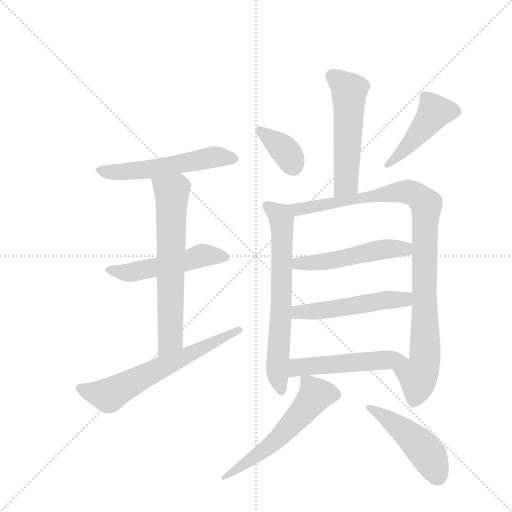
t = 0.00 s
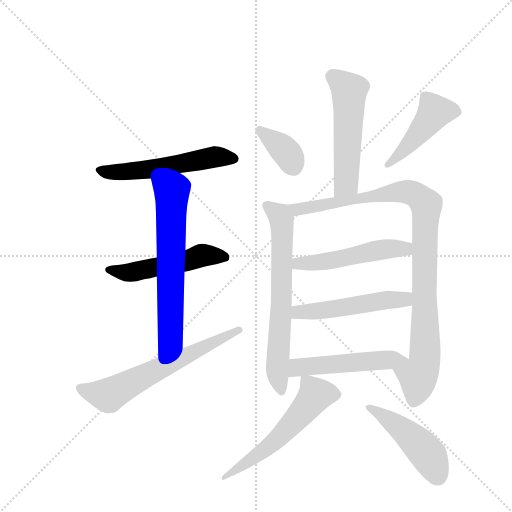
t = 2.00 s
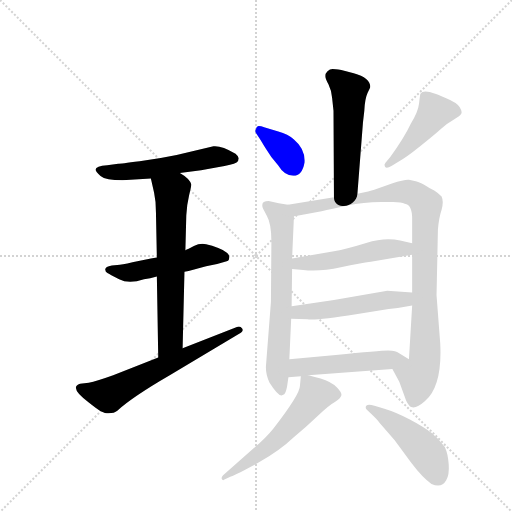
t = 3.99 s
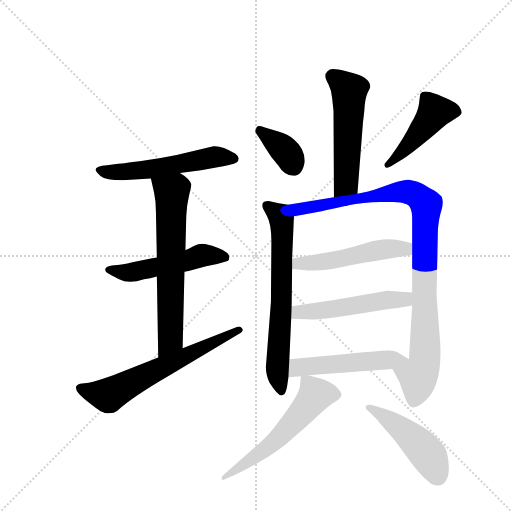
t = 5.99 s
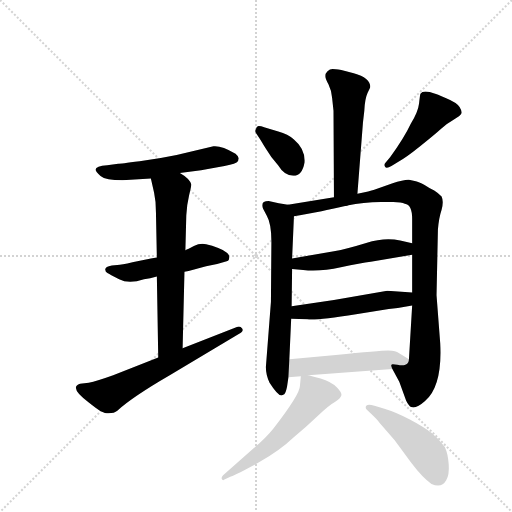
t = 7.99 s
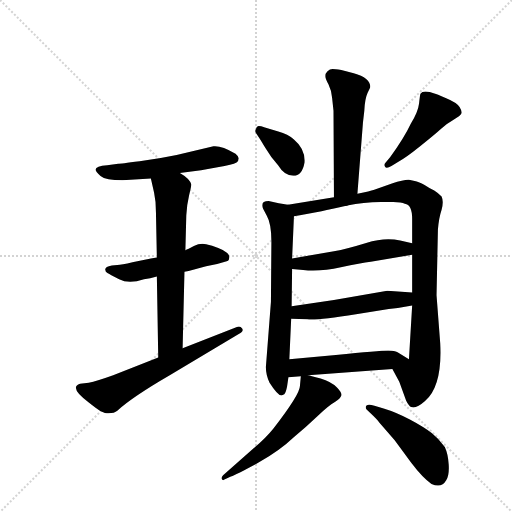
t = 9.98 s

The animated SVG that drew these frames (rendered in a browser with its animation timeline set to each time). Animation: 14 CSS @keyframes rules; one cycle of 9.98 s.

<svg version="1.1" viewBox="0 0 1024 1024" xmlns="http://www.w3.org/2000/svg">
  <g stroke="lightgray" stroke-dasharray="1,1" stroke-width="1" transform="scale(4, 4)">
    <line x1="0" y1="0" x2="256" y2="256"></line>
    <line x1="256" y1="0" x2="0" y2="256"></line>
    <line x1="128" y1="0" x2="128" y2="256"></line>
    <line x1="0" y1="128" x2="256" y2="128"></line>
  </g>
  <g transform="scale(0.92, -0.92) translate(60, -900)">
    <style type="text/css">
      
        @keyframes keyframes0 {
          from {
            stroke: blue;
            stroke-dashoffset: 552;
            stroke-width: 128;
          }
          64% {
            animation-timing-function: step-end;
            stroke: blue;
            stroke-dashoffset: 0;
            stroke-width: 128;
          }
          to {
            stroke: black;
            stroke-width: 1024;
          }
        }
        #make-me-a-hanzi-animation-0 {
          animation: keyframes0 0.69921875s both;
          animation-delay: 0s;
          animation-timing-function: linear;
        }
      
        @keyframes keyframes1 {
          from {
            stroke: blue;
            stroke-dashoffset: 512;
            stroke-width: 128;
          }
          63% {
            animation-timing-function: step-end;
            stroke: blue;
            stroke-dashoffset: 0;
            stroke-width: 128;
          }
          to {
            stroke: black;
            stroke-width: 1024;
          }
        }
        #make-me-a-hanzi-animation-1 {
          animation: keyframes1 0.6666666666666666s both;
          animation-delay: 0.69921875s;
          animation-timing-function: linear;
        }
      
        @keyframes keyframes2 {
          from {
            stroke: blue;
            stroke-dashoffset: 657;
            stroke-width: 128;
          }
          68% {
            animation-timing-function: step-end;
            stroke: blue;
            stroke-dashoffset: 0;
            stroke-width: 128;
          }
          to {
            stroke: black;
            stroke-width: 1024;
          }
        }
        #make-me-a-hanzi-animation-2 {
          animation: keyframes2 0.78466796875s both;
          animation-delay: 1.3658854166666665s;
          animation-timing-function: linear;
        }
      
        @keyframes keyframes3 {
          from {
            stroke: blue;
            stroke-dashoffset: 633;
            stroke-width: 128;
          }
          67% {
            animation-timing-function: step-end;
            stroke: blue;
            stroke-dashoffset: 0;
            stroke-width: 128;
          }
          to {
            stroke: black;
            stroke-width: 1024;
          }
        }
        #make-me-a-hanzi-animation-3 {
          animation: keyframes3 0.76513671875s both;
          animation-delay: 2.1505533854166665s;
          animation-timing-function: linear;
        }
      
        @keyframes keyframes4 {
          from {
            stroke: blue;
            stroke-dashoffset: 539;
            stroke-width: 128;
          }
          64% {
            animation-timing-function: step-end;
            stroke: blue;
            stroke-dashoffset: 0;
            stroke-width: 128;
          }
          to {
            stroke: black;
            stroke-width: 1024;
          }
        }
        #make-me-a-hanzi-animation-4 {
          animation: keyframes4 0.6886393229166666s both;
          animation-delay: 2.9156901041666665s;
          animation-timing-function: linear;
        }
      
        @keyframes keyframes5 {
          from {
            stroke: blue;
            stroke-dashoffset: 363;
            stroke-width: 128;
          }
          54% {
            animation-timing-function: step-end;
            stroke: blue;
            stroke-dashoffset: 0;
            stroke-width: 128;
          }
          to {
            stroke: black;
            stroke-width: 1024;
          }
        }
        #make-me-a-hanzi-animation-5 {
          animation: keyframes5 0.54541015625s both;
          animation-delay: 3.604329427083333s;
          animation-timing-function: linear;
        }
      
        @keyframes keyframes6 {
          from {
            stroke: blue;
            stroke-dashoffset: 457;
            stroke-width: 128;
          }
          60% {
            animation-timing-function: step-end;
            stroke: blue;
            stroke-dashoffset: 0;
            stroke-width: 128;
          }
          to {
            stroke: black;
            stroke-width: 1024;
          }
        }
        #make-me-a-hanzi-animation-6 {
          animation: keyframes6 0.6219075520833334s both;
          animation-delay: 4.149739583333333s;
          animation-timing-function: linear;
        }
      
        @keyframes keyframes7 {
          from {
            stroke: blue;
            stroke-dashoffset: 676;
            stroke-width: 128;
          }
          69% {
            animation-timing-function: step-end;
            stroke: blue;
            stroke-dashoffset: 0;
            stroke-width: 128;
          }
          to {
            stroke: black;
            stroke-width: 1024;
          }
        }
        #make-me-a-hanzi-animation-7 {
          animation: keyframes7 0.8001302083333334s both;
          animation-delay: 4.771647135416666s;
          animation-timing-function: linear;
        }
      
        @keyframes keyframes8 {
          from {
            stroke: blue;
            stroke-dashoffset: 995;
            stroke-width: 128;
          }
          76% {
            animation-timing-function: step-end;
            stroke: blue;
            stroke-dashoffset: 0;
            stroke-width: 128;
          }
          to {
            stroke: black;
            stroke-width: 1024;
          }
        }
        #make-me-a-hanzi-animation-8 {
          animation: keyframes8 1.0597330729166667s both;
          animation-delay: 5.571777343749999s;
          animation-timing-function: linear;
        }
      
        @keyframes keyframes9 {
          from {
            stroke: blue;
            stroke-dashoffset: 510;
            stroke-width: 128;
          }
          62% {
            animation-timing-function: step-end;
            stroke: blue;
            stroke-dashoffset: 0;
            stroke-width: 128;
          }
          to {
            stroke: black;
            stroke-width: 1024;
          }
        }
        #make-me-a-hanzi-animation-9 {
          animation: keyframes9 0.6650390625s both;
          animation-delay: 6.631510416666666s;
          animation-timing-function: linear;
        }
      
        @keyframes keyframes10 {
          from {
            stroke: blue;
            stroke-dashoffset: 512;
            stroke-width: 128;
          }
          63% {
            animation-timing-function: step-end;
            stroke: blue;
            stroke-dashoffset: 0;
            stroke-width: 128;
          }
          to {
            stroke: black;
            stroke-width: 1024;
          }
        }
        #make-me-a-hanzi-animation-10 {
          animation: keyframes10 0.6666666666666666s both;
          animation-delay: 7.296549479166666s;
          animation-timing-function: linear;
        }
      
        @keyframes keyframes11 {
          from {
            stroke: blue;
            stroke-dashoffset: 510;
            stroke-width: 128;
          }
          62% {
            animation-timing-function: step-end;
            stroke: blue;
            stroke-dashoffset: 0;
            stroke-width: 128;
          }
          to {
            stroke: black;
            stroke-width: 1024;
          }
        }
        #make-me-a-hanzi-animation-11 {
          animation: keyframes11 0.6650390625s both;
          animation-delay: 7.963216145833333s;
          animation-timing-function: linear;
        }
      
        @keyframes keyframes12 {
          from {
            stroke: blue;
            stroke-dashoffset: 573;
            stroke-width: 128;
          }
          65% {
            animation-timing-function: step-end;
            stroke: blue;
            stroke-dashoffset: 0;
            stroke-width: 128;
          }
          to {
            stroke: black;
            stroke-width: 1024;
          }
        }
        #make-me-a-hanzi-animation-12 {
          animation: keyframes12 0.71630859375s both;
          animation-delay: 8.628255208333332s;
          animation-timing-function: linear;
        }
      
        @keyframes keyframes13 {
          from {
            stroke: blue;
            stroke-dashoffset: 474;
            stroke-width: 128;
          }
          61% {
            animation-timing-function: step-end;
            stroke: blue;
            stroke-dashoffset: 0;
            stroke-width: 128;
          }
          to {
            stroke: black;
            stroke-width: 1024;
          }
        }
        #make-me-a-hanzi-animation-13 {
          animation: keyframes13 0.6357421875s both;
          animation-delay: 9.344563802083332s;
          animation-timing-function: linear;
        }
      
    </style>
    
      <path d="M 331 524 L 377 530 L 428 539 L 440 542 Q 459 545 459 556 Q 459 560 452 566 Q 421 584 404 582 L 324 563 Q 286 555 243.5 549.5 Q 201 544 197 544 L 173 541 Q 148 539 148 532 Q 147 527 158.5 517.5 Q 170 508 206 508 L 268 512 L 331 524 Z" fill="lightgray"></path>
    
      <path d="M 281 340 L 268 338 L 228 330 Q 204 324 195 324 L 183 323 Q 167 320 169 313 Q 169 309 173.5 306.5 Q 178 304 199 293 Q 220 282 253 293 Q 266 294 281 299 L 341 309 L 350 311 L 388 321 L 412 326 L 429 331 Q 438 332 438 338 Q 440 344 434 350 Q 428 356 414.5 361 Q 401 366 388 369 Q 375 372 361.5 365 Q 348 358 343 356 L 281 340 Z" fill="lightgray"></path>
    
      <path d="M 268 512 L 275 481 Q 279 463 279 439 L 281 340 L 281 299 L 284 123 C 285 93 336 113 337 143 L 341 309 L 343 356 L 345 432 Q 346 454 351 475 Q 356 496 356 499 Q 352 512 331 524 C 306 541 261 541 268 512 Z" fill="lightgray"></path>
    
      <path d="M 284 123 L 186 84 Q 150 71 133 68 L 114 66 Q 89 58 133 25 L 147 14 Q 158 5 168 2 Q 187 0 195 7 Q 228 37 309 84 L 459 174 Q 471 180 466.5 186 Q 462 192 455 189 L 337 143 L 284 123 Z" fill="lightgray"></path>
    
      <path d="M 717 479 L 729 633 L 732 659 Q 733 685 739 698 Q 745 710 745 711 Q 745 731 709 741 L 682 748 Q 668 750 663 750 Q 657 750 652 745 Q 647 740 647 735 Q 647 730 654 717 Q 661 703 662 687 L 665 659 L 666 471 C 666 441 715 449 717 479 Z" fill="lightgray"></path>
    
      <path d="M 516 623 Q 503 627 500.5 625.5 Q 498 624 497 621 Q 496 618 495 616 Q 494 614 500 605.5 Q 506 597 517 578 Q 528 559 545 540 Q 558 518 577.5 518 Q 597 518 602 547 Q 604 576 579 597 Q 566 608 545 614 L 516 623 Z" fill="lightgray"></path>
    
      <path d="M 807 549 Q 821 556 854 582.5 Q 887 609 899 620 Q 911 631 926 639.5 Q 941 648 943 653 Q 945 658 939 667.5 Q 933 677 910 686.5 Q 887 696 886 696 Q 860 706 854 696 Q 853 693 851 675 Q 849 657 833 631 Q 819 601 788 558 L 778 546 Q 774 542 777 537.5 Q 780 533 791 539 L 807 549 Z" fill="lightgray"></path>
    
      <path d="M 566 455 L 546 458 L 524 463 Q 505 463 512 446 L 520 431 Q 530 414 530 375 L 529 244 L 518 102 Q 518 84 526 68 Q 544 40 552 40 L 558 43 Q 561 45 564 59 L 567 80 L 569 119 L 573 207 L 574 234 L 575 315 L 575 338 L 579 430 C 580 453 580 453 566 455 Z" fill="lightgray"></path>
    
      <path d="M 793 98 L 808 70 L 823 29 Q 829 17 834 15 Q 845 11 864 28 Q 902 61 897 154 L 889 258 L 892 401 Q 894 426 900 444 Q 905 462 900 473 Q 892 481 884 486 Q 875 490 863 498 Q 850 505 844 506 L 829 509 Q 820 510 792 501 L 752 487 Q 746 485 717 479 L 666 471 L 566 455 C 536 450 549 425 579 430 L 592 432 L 639 441 Q 660 445 695 453 Q 730 461 768 461 L 795 461 Q 813 461 820 457 Q 836 455 836 424 L 836 371 L 836 346 L 836 264 L 836 236 L 829 119 C 827 89 779 124 793 98 Z" fill="lightgray"></path>
    
      <path d="M 575 315 L 599 313 Q 636 309 681 319 Q 725 328 746 331 L 836 346 C 866 351 865 364 836 371 L 810 377 Q 778 385 736 372 Q 694 359 666 354 L 575 338 C 545 333 545 317 575 315 Z" fill="lightgray"></path>
    
      <path d="M 573 207 L 608 206 Q 627 203 714 217 L 785 228 Q 810 231 836 236 C 865 241 866 262 836 264 L 782 268 L 666 248 L 574 234 C 544 229 543 208 573 207 Z" fill="lightgray"></path>
    
      <path d="M 610 84 L 793 98 C 823 100 855 103 829 119 L 806 133 Q 802 137 784 138 Q 765 138 670 128 L 569 119 C 539 116 537 78 567 80 L 594 82 L 610 84 Z" fill="lightgray"></path>
    
      <path d="M 594 82 L 592 61 Q 592 43 534 -32 Q 518 -52 492 -74 L 425 -133 Q 421 -137 422 -141 Q 424 -146 429 -142 L 442 -136 Q 455 -131 503 -105 Q 550 -78 578 -51 Q 605 -29 630 -5 Q 655 19 668 26 Q 680 33 682 40 Q 684 46 672 58 Q 660 70 637 77 Q 613 83 610 84 C 595 88 595 88 594 82 Z" fill="lightgray"></path>
    
      <path d="M 754 18 Q 735 24 735 14 Q 735 12 737 10 L 745 2 Q 760 -12 764 -18 L 798 -57 L 834 -106 Q 859 -139 878 -152 Q 900 -162 910 -144 Q 917 -133 915.5 -110 Q 914 -87 907 -72 Q 894 -54 878.5 -41.5 Q 863 -29 832 -12.5 Q 801 4 774 12 L 754 18 Z" fill="lightgray"></path>
    
    
      <clipPath id="make-me-a-hanzi-clip-0">
        <path d="M 331 524 L 377 530 L 428 539 L 440 542 Q 459 545 459 556 Q 459 560 452 566 Q 421 584 404 582 L 324 563 Q 286 555 243.5 549.5 Q 201 544 197 544 L 173 541 Q 148 539 148 532 Q 147 527 158.5 517.5 Q 170 508 206 508 L 268 512 L 331 524 Z"></path>
      </clipPath>
      <path clip-path="url(#make-me-a-hanzi-clip-0)" d="M 155 531 L 198 525 L 408 559 L 448 556" fill="none" id="make-me-a-hanzi-animation-0" stroke-dasharray="424 848" stroke-linecap="round"></path>
    
      <clipPath id="make-me-a-hanzi-clip-1">
        <path d="M 281 340 L 268 338 L 228 330 Q 204 324 195 324 L 183 323 Q 167 320 169 313 Q 169 309 173.5 306.5 Q 178 304 199 293 Q 220 282 253 293 Q 266 294 281 299 L 341 309 L 350 311 L 388 321 L 412 326 L 429 331 Q 438 332 438 338 Q 440 344 434 350 Q 428 356 414.5 361 Q 401 366 388 369 Q 375 372 361.5 365 Q 348 358 343 356 L 281 340 Z"></path>
      </clipPath>
      <path clip-path="url(#make-me-a-hanzi-clip-1)" d="M 177 313 L 219 307 L 381 345 L 428 341" fill="none" id="make-me-a-hanzi-animation-1" stroke-dasharray="384 768" stroke-linecap="round"></path>
    
      <clipPath id="make-me-a-hanzi-clip-2">
        <path d="M 268 512 L 275 481 Q 279 463 279 439 L 281 340 L 281 299 L 284 123 C 285 93 336 113 337 143 L 341 309 L 343 356 L 345 432 Q 346 454 351 475 Q 356 496 356 499 Q 352 512 331 524 C 306 541 261 541 268 512 Z"></path>
      </clipPath>
      <path clip-path="url(#make-me-a-hanzi-clip-2)" d="M 276 506 L 305 488 L 314 475 L 311 166 L 289 130" fill="none" id="make-me-a-hanzi-animation-2" stroke-dasharray="529 1058" stroke-linecap="round"></path>
    
      <clipPath id="make-me-a-hanzi-clip-3">
        <path d="M 284 123 L 186 84 Q 150 71 133 68 L 114 66 Q 89 58 133 25 L 147 14 Q 158 5 168 2 Q 187 0 195 7 Q 228 37 309 84 L 459 174 Q 471 180 466.5 186 Q 462 192 455 189 L 337 143 L 284 123 Z"></path>
      </clipPath>
      <path clip-path="url(#make-me-a-hanzi-clip-3)" d="M 116 55 L 163 42 L 185 45 L 459 182" fill="none" id="make-me-a-hanzi-animation-3" stroke-dasharray="505 1010" stroke-linecap="round"></path>
    
      <clipPath id="make-me-a-hanzi-clip-4">
        <path d="M 717 479 L 729 633 L 732 659 Q 733 685 739 698 Q 745 710 745 711 Q 745 731 709 741 L 682 748 Q 668 750 663 750 Q 657 750 652 745 Q 647 740 647 735 Q 647 730 654 717 Q 661 703 662 687 L 665 659 L 666 471 C 666 441 715 449 717 479 Z"></path>
      </clipPath>
      <path clip-path="url(#make-me-a-hanzi-clip-4)" d="M 660 735 L 699 701 L 693 502 L 671 479" fill="none" id="make-me-a-hanzi-animation-4" stroke-dasharray="411 822" stroke-linecap="round"></path>
    
      <clipPath id="make-me-a-hanzi-clip-5">
        <path d="M 516 623 Q 503 627 500.5 625.5 Q 498 624 497 621 Q 496 618 495 616 Q 494 614 500 605.5 Q 506 597 517 578 Q 528 559 545 540 Q 558 518 577.5 518 Q 597 518 602 547 Q 604 576 579 597 Q 566 608 545 614 L 516 623 Z"></path>
      </clipPath>
      <path clip-path="url(#make-me-a-hanzi-clip-5)" d="M 507 617 L 564 567 L 578 539" fill="none" id="make-me-a-hanzi-animation-5" stroke-dasharray="235 470" stroke-linecap="round"></path>
    
      <clipPath id="make-me-a-hanzi-clip-6">
        <path d="M 807 549 Q 821 556 854 582.5 Q 887 609 899 620 Q 911 631 926 639.5 Q 941 648 943 653 Q 945 658 939 667.5 Q 933 677 910 686.5 Q 887 696 886 696 Q 860 706 854 696 Q 853 693 851 675 Q 849 657 833 631 Q 819 601 788 558 L 778 546 Q 774 542 777 537.5 Q 780 533 791 539 L 807 549 Z"></path>
      </clipPath>
      <path clip-path="url(#make-me-a-hanzi-clip-6)" d="M 932 658 L 885 657 L 835 591 L 784 541" fill="none" id="make-me-a-hanzi-animation-6" stroke-dasharray="329 658" stroke-linecap="round"></path>
    
      <clipPath id="make-me-a-hanzi-clip-7">
        <path d="M 566 455 L 546 458 L 524 463 Q 505 463 512 446 L 520 431 Q 530 414 530 375 L 529 244 L 518 102 Q 518 84 526 68 Q 544 40 552 40 L 558 43 Q 561 45 564 59 L 567 80 L 569 119 L 573 207 L 574 234 L 575 315 L 575 338 L 579 430 C 580 453 580 453 566 455 Z"></path>
      </clipPath>
      <path clip-path="url(#make-me-a-hanzi-clip-7)" d="M 521 453 L 549 431 L 552 421 L 552 241 L 543 98 L 552 48" fill="none" id="make-me-a-hanzi-animation-7" stroke-dasharray="548 1096" stroke-linecap="round"></path>
    
      <clipPath id="make-me-a-hanzi-clip-8">
        <path d="M 793 98 L 808 70 L 823 29 Q 829 17 834 15 Q 845 11 864 28 Q 902 61 897 154 L 889 258 L 892 401 Q 894 426 900 444 Q 905 462 900 473 Q 892 481 884 486 Q 875 490 863 498 Q 850 505 844 506 L 829 509 Q 820 510 792 501 L 752 487 Q 746 485 717 479 L 666 471 L 566 455 C 536 450 549 425 579 430 L 592 432 L 639 441 Q 660 445 695 453 Q 730 461 768 461 L 795 461 Q 813 461 820 457 Q 836 455 836 424 L 836 371 L 836 346 L 836 264 L 836 236 L 829 119 C 827 89 779 124 793 98 Z"></path>
      </clipPath>
      <path clip-path="url(#make-me-a-hanzi-clip-8)" d="M 574 451 L 598 445 L 806 483 L 839 479 L 866 455 L 863 110 L 849 82 L 839 26" fill="none" id="make-me-a-hanzi-animation-8" stroke-dasharray="867 1734" stroke-linecap="round"></path>
    
      <clipPath id="make-me-a-hanzi-clip-9">
        <path d="M 575 315 L 599 313 Q 636 309 681 319 Q 725 328 746 331 L 836 346 C 866 351 865 364 836 371 L 810 377 Q 778 385 736 372 Q 694 359 666 354 L 575 338 C 545 333 545 317 575 315 Z"></path>
      </clipPath>
      <path clip-path="url(#make-me-a-hanzi-clip-9)" d="M 582 321 L 588 327 L 670 335 L 789 360 L 821 359 L 827 352" fill="none" id="make-me-a-hanzi-animation-9" stroke-dasharray="382 764" stroke-linecap="round"></path>
    
      <clipPath id="make-me-a-hanzi-clip-10">
        <path d="M 573 207 L 608 206 Q 627 203 714 217 L 785 228 Q 810 231 836 236 C 865 241 866 262 836 264 L 782 268 L 666 248 L 574 234 C 544 229 543 208 573 207 Z"></path>
      </clipPath>
      <path clip-path="url(#make-me-a-hanzi-clip-10)" d="M 579 214 L 599 223 L 820 249 L 829 257" fill="none" id="make-me-a-hanzi-animation-10" stroke-dasharray="384 768" stroke-linecap="round"></path>
    
      <clipPath id="make-me-a-hanzi-clip-11">
        <path d="M 610 84 L 793 98 C 823 100 855 103 829 119 L 806 133 Q 802 137 784 138 Q 765 138 670 128 L 569 119 C 539 116 537 78 567 80 L 594 82 L 610 84 Z"></path>
      </clipPath>
      <path clip-path="url(#make-me-a-hanzi-clip-11)" d="M 573 86 L 592 102 L 821 119" fill="none" id="make-me-a-hanzi-animation-11" stroke-dasharray="382 764" stroke-linecap="round"></path>
    
      <clipPath id="make-me-a-hanzi-clip-12">
        <path d="M 594 82 L 592 61 Q 592 43 534 -32 Q 518 -52 492 -74 L 425 -133 Q 421 -137 422 -141 Q 424 -146 429 -142 L 442 -136 Q 455 -131 503 -105 Q 550 -78 578 -51 Q 605 -29 630 -5 Q 655 19 668 26 Q 680 33 682 40 Q 684 46 672 58 Q 660 70 637 77 Q 613 83 610 84 C 595 88 595 88 594 82 Z"></path>
      </clipPath>
      <path clip-path="url(#make-me-a-hanzi-clip-12)" d="M 672 42 L 625 41 L 539 -58 L 426 -138" fill="none" id="make-me-a-hanzi-animation-12" stroke-dasharray="445 890" stroke-linecap="round"></path>
    
      <clipPath id="make-me-a-hanzi-clip-13">
        <path d="M 754 18 Q 735 24 735 14 Q 735 12 737 10 L 745 2 Q 760 -12 764 -18 L 798 -57 L 834 -106 Q 859 -139 878 -152 Q 900 -162 910 -144 Q 917 -133 915.5 -110 Q 914 -87 907 -72 Q 894 -54 878.5 -41.5 Q 863 -29 832 -12.5 Q 801 4 774 12 L 754 18 Z"></path>
      </clipPath>
      <path clip-path="url(#make-me-a-hanzi-clip-13)" d="M 741 14 L 788 -13 L 836 -52 L 876 -97 L 892 -136" fill="none" id="make-me-a-hanzi-animation-13" stroke-dasharray="346 692" stroke-linecap="round"></path>
    
  </g>
</svg>
